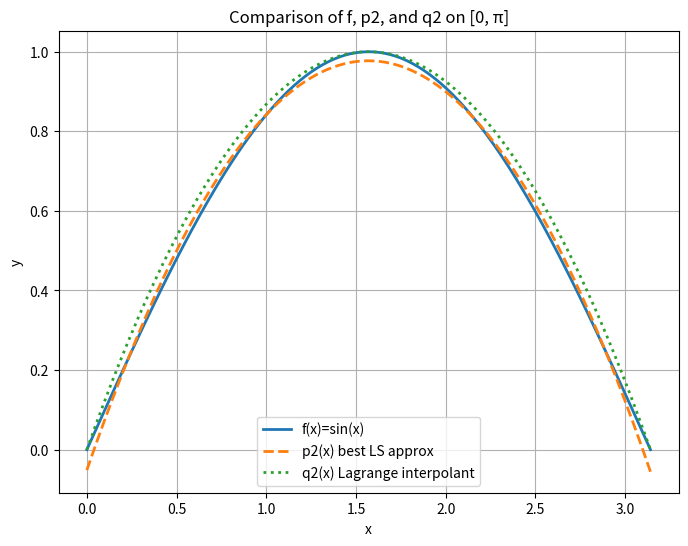

Recreate this plot in Python.
import numpy as np
import matplotlib.pyplot as plt

# Given:
pi = np.pi
x = np.linspace(0, pi, 200)
f = np.sin(x)

# Best least-squares approximation coefficients (approx values found above)
a0, a1, a2 = -0.05145, 1.311, -0.4177
p2 = a0 + a1*x + a2*x**2

# Lagrange interpolant
q2 = -4.0/(pi**2) * x*(x - pi)

# Plot
plt.figure(figsize=(8,6))
plt.plot(x, f, label='f(x)=sin(x)', linewidth=2)
plt.plot(x, p2, label='p2(x) best LS approx', linestyle='--', linewidth=2)
plt.plot(x, q2, label='q2(x) Lagrange interpolant', linestyle=':', linewidth=2)
plt.title('Comparison of f, p2, and q2 on [0, π]')
plt.xlabel('x')
plt.ylabel('y')
plt.legend()
plt.grid(True)
plt.show()
